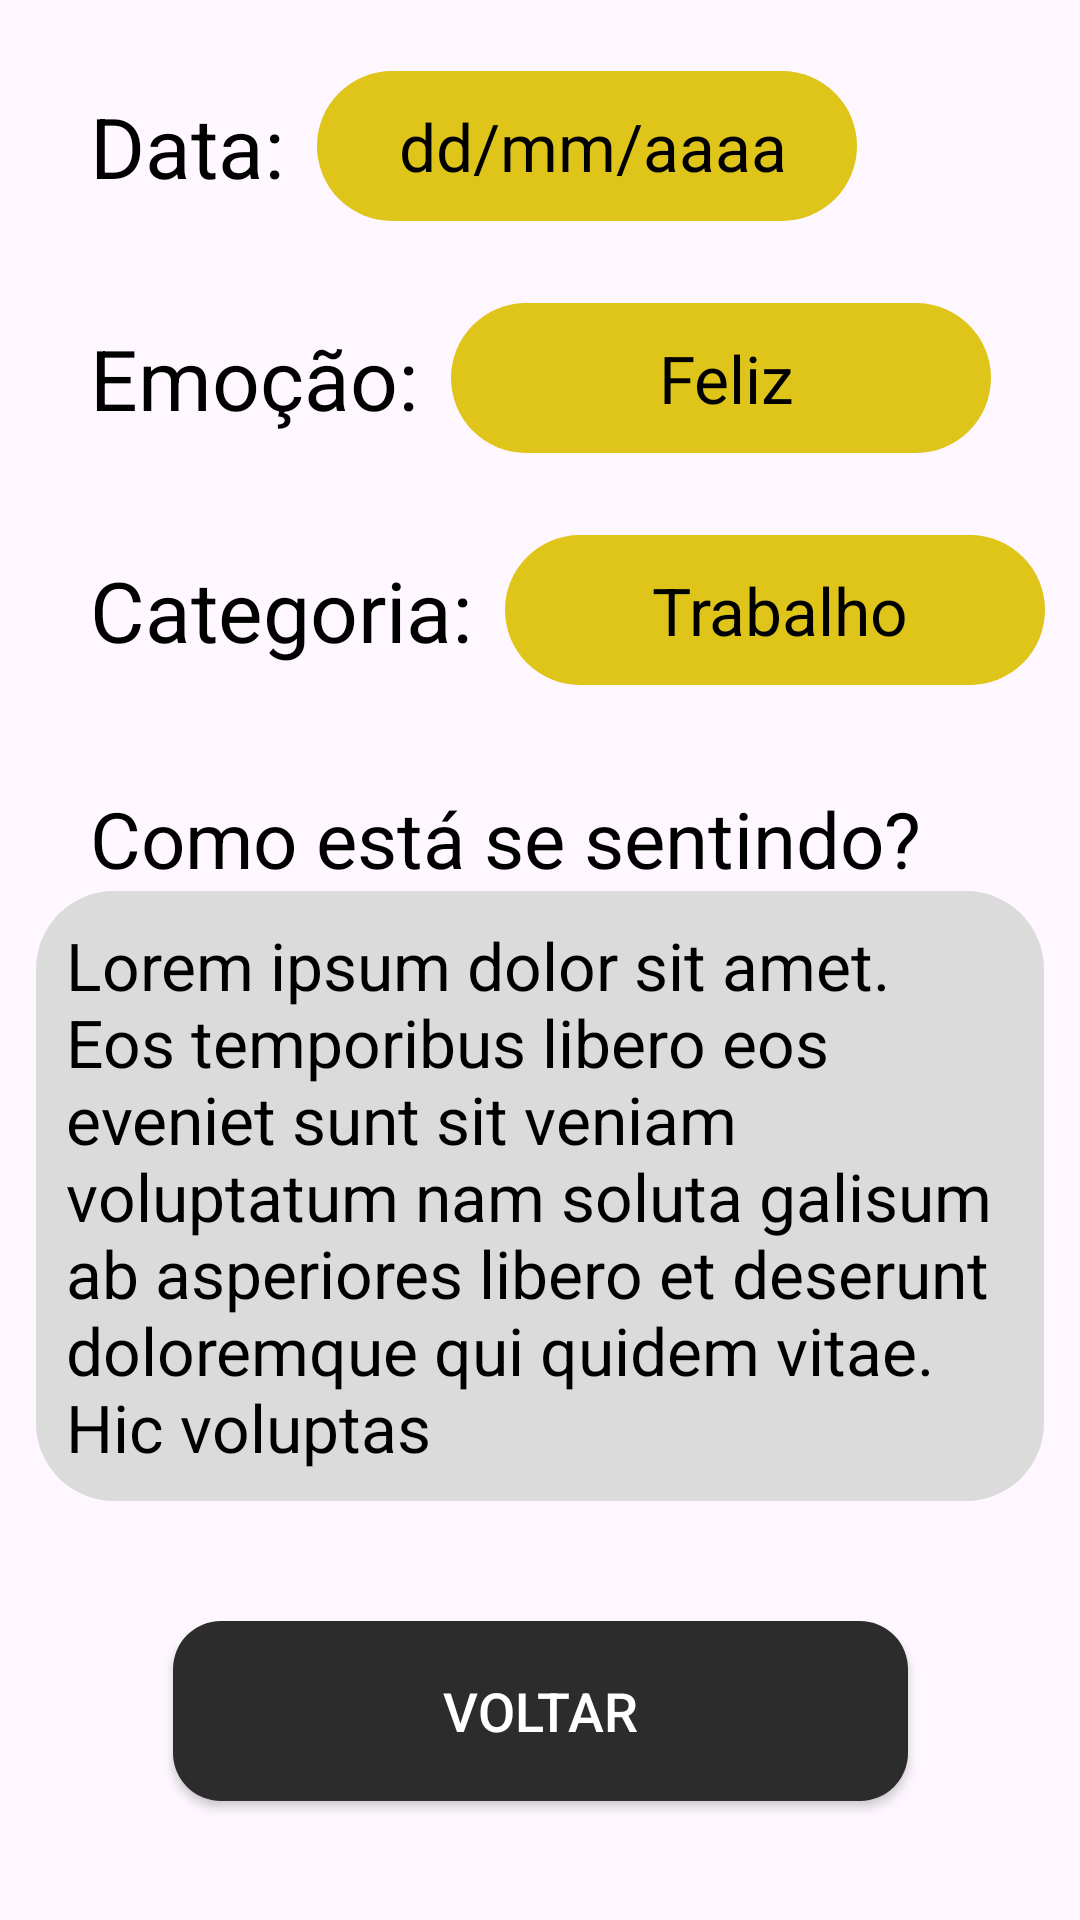

This screen was rendered from an Android layout file. Write that file and the resources it references.
<!-- AndroidManifest.xml: application theme Theme.DiárioDoHumor -->
<!-- res/layout/activity_info_diaria.xml -->
<?xml version="1.0" encoding="utf-8"?>
<androidx.constraintlayout.widget.ConstraintLayout xmlns:android="http://schemas.android.com/apk/res/android"
    xmlns:app="http://schemas.android.com/apk/res-auto"
    xmlns:tools="http://schemas.android.com/tools"
    android:id="@+id/main"
    android:layout_width="match_parent"
    android:layout_height="match_parent"
    tools:context=".InfoDiaria">

    <TextView
        android:id="@+id/tv_info_data"
        android:layout_width="wrap_content"
        android:layout_height="wrap_content"
        android:layout_marginStart="30dp"
        android:layout_marginTop="30dp"
        android:text="Data: "
        android:textColor="@color/black"
        android:textSize="28dp"
        app:layout_constraintStart_toStartOf="parent"
        app:layout_constraintTop_toTopOf="parent" />

    <LinearLayout
        android:id="@+id/ll_info_data"
        android:layout_width="180dp"
        android:layout_height="50dp"
        android:layout_marginStart="4dp"
        android:background="@drawable/backgroud_entrada"
        android:gravity="center"
        app:layout_constraintBottom_toBottomOf="@id/tv_info_data"
        app:layout_constraintStart_toEndOf="@id/tv_info_data"
        app:layout_constraintTop_toTopOf="@id/tv_info_data">

        <TextView
            android:id="@+id/tv_entrada_info_data"
            android:layout_width="wrap_content"
            android:layout_height="wrap_content"
            android:layout_marginStart="4dp"
            android:text="dd/mm/aaaa"
            android:textColor="@color/black"
            android:textSize="22sp" />

    </LinearLayout>

    <TextView
        android:id="@+id/tv_info_emocao"
        android:layout_width="wrap_content"
        android:layout_height="wrap_content"
        android:layout_marginStart="30dp"
        android:layout_marginTop="40dp"
        android:text="Emoção: "
        android:textColor="@color/black"
        android:textSize="28sp"
        app:layout_constraintStart_toStartOf="parent"
        app:layout_constraintTop_toBottomOf="@id/tv_info_data" />

    <LinearLayout
        android:id="@+id/ll_info_emocao"
        android:layout_width="180dp"
        android:layout_height="50dp"
        android:layout_marginStart="4dp"
        android:background="@drawable/backgroud_entrada"
        android:gravity="center"
        app:layout_constraintBottom_toBottomOf="@id/tv_info_emocao"
        app:layout_constraintStart_toEndOf="@id/tv_info_emocao"
        app:layout_constraintTop_toTopOf="@id/tv_info_emocao">

        <TextView
            android:id="@+id/tv_entrada_info_emocao"
            android:layout_width="wrap_content"
            android:layout_height="wrap_content"
            android:layout_marginStart="4dp"
            android:text="Feliz"
            android:textColor="@color/black"
            android:textSize="22sp" />

    </LinearLayout>

    <TextView
        android:id="@+id/tv_info_categoria"
        android:layout_width="wrap_content"
        android:layout_height="wrap_content"
        android:layout_marginStart="30dp"
        android:layout_marginTop="40dp"
        android:text="Categoria: "
        android:textColor="@color/black"
        android:textSize="28sp"
        app:layout_constraintStart_toStartOf="parent"
        app:layout_constraintTop_toBottomOf="@id/tv_info_emocao" />

    <LinearLayout
        android:id="@+id/ll_info_categoria"
        android:layout_width="180dp"
        android:layout_height="50dp"
        android:layout_marginStart="4dp"
        android:background="@drawable/backgroud_entrada"
        android:gravity="center"
        app:layout_constraintBottom_toBottomOf="@id/tv_info_categoria"
        app:layout_constraintStart_toEndOf="@id/tv_info_categoria"
        app:layout_constraintTop_toTopOf="@id/tv_info_categoria">

        <TextView
            android:id="@+id/tv_entrada_info_categoria"
            android:layout_width="wrap_content"
            android:layout_height="wrap_content"
            android:layout_marginStart="4dp"
            android:text="Trabalho"
            android:textColor="@color/black"
            android:textSize="22sp" />

    </LinearLayout>

    <TextView
        android:id="@+id/tv_info_sentindo"
        android:layout_width="wrap_content"
        android:layout_height="wrap_content"
        android:layout_marginStart="30dp"
        android:layout_marginTop="40dp"
        android:text="Como está se sentindo?"
        android:textColor="@color/black"
        android:textSize="26sp"
        app:layout_constraintStart_toStartOf="parent"
        app:layout_constraintTop_toBottomOf="@id/tv_info_categoria" />

    <TextView
        android:id="@+id/tv_entrada_info_sentindo"
        android:layout_width="match_parent"
        android:layout_height="wrap_content"
        app:layout_constraintTop_toBottomOf="@id/tv_info_sentindo"
        app:layout_constraintStart_toStartOf="parent"
        app:layout_constraintEnd_toEndOf="parent"
        android:layout_marginHorizontal="12dp"
        android:padding="10dp"
        android:textColor="@color/black"
        android:fontFamily=""
        android:textSize="22sp"
        android:text="Lorem ipsum dolor sit amet. Eos temporibus libero eos eveniet sunt sit veniam voluptatum nam soluta galisum ab asperiores libero et deserunt doloremque qui quidem vitae. Hic voluptas"
        android:background="@drawable/backgroud_cinza_entrada"/>
    
    <androidx.appcompat.widget.AppCompatButton
        android:id="@+id/button_voltar"
        android:layout_width="245dp"
        android:layout_height="60dp"
        android:layout_marginTop="40dp"
        android:background="@drawable/button_cancelaresalvar"
        app:layout_constraintTop_toBottomOf="@id/tv_entrada_info_sentindo"
        app:layout_constraintStart_toStartOf="parent"
        app:layout_constraintEnd_toEndOf="parent"
        android:text="VOLTAR"
        android:textColor="@color/white"
        android:textSize="18sp"
        />
    

</androidx.constraintlayout.widget.ConstraintLayout>
<!-- resources referenced by this layout -->
<resources>
  <color name="black">#FF000000</color>
  <color name="white">#FFFFFFFF</color>
  <!-- drawable backgroud_cinza_entrada (drawable) -->
  <?xml version="1.0" encoding="utf-8"?>
  <shape xmlns:android="http://schemas.android.com/apk/res/android"
      android:shape="rectangle">
      <solid android:color="@color/cinza_medio"/>
      <corners android:radius="26dp"/>
  </shape>
  <!-- drawable backgroud_entrada (drawable) -->
  <?xml version="1.0" encoding="utf-8"?>
  <shape xmlns:android="http://schemas.android.com/apk/res/android"
      android:shape="rectangle">
  <solid android:color="@color/amarelo"/>
  <corners android:radius="26dp"/>
  </shape>
  <!-- drawable button_cancelaresalvar (drawable) -->
  <?xml version="1.0" encoding="utf-8"?>
  <shape xmlns:android="http://schemas.android.com/apk/res/android"
      android:shape="rectangle">
      <solid android:color="@color/cinza_escuro"/>
      <corners android:radius="16dp"/>
  
  </shape>
  <style name="Theme.DiárioDoHumor" parent="Base.Theme.DiárioDoHumor" />
  <color name="cinza_medio">#DBDBDB</color>
  <color name="amarelo">#DFC41A</color>
  <color name="cinza_escuro">#2C2C2C</color>
  <style name="Base.Theme.DiárioDoHumor" parent="Theme.Material3.DayNight.NoActionBar">
          
          
          <item name="colorPrimary">@color/black</item>
      </style>
</resources>
